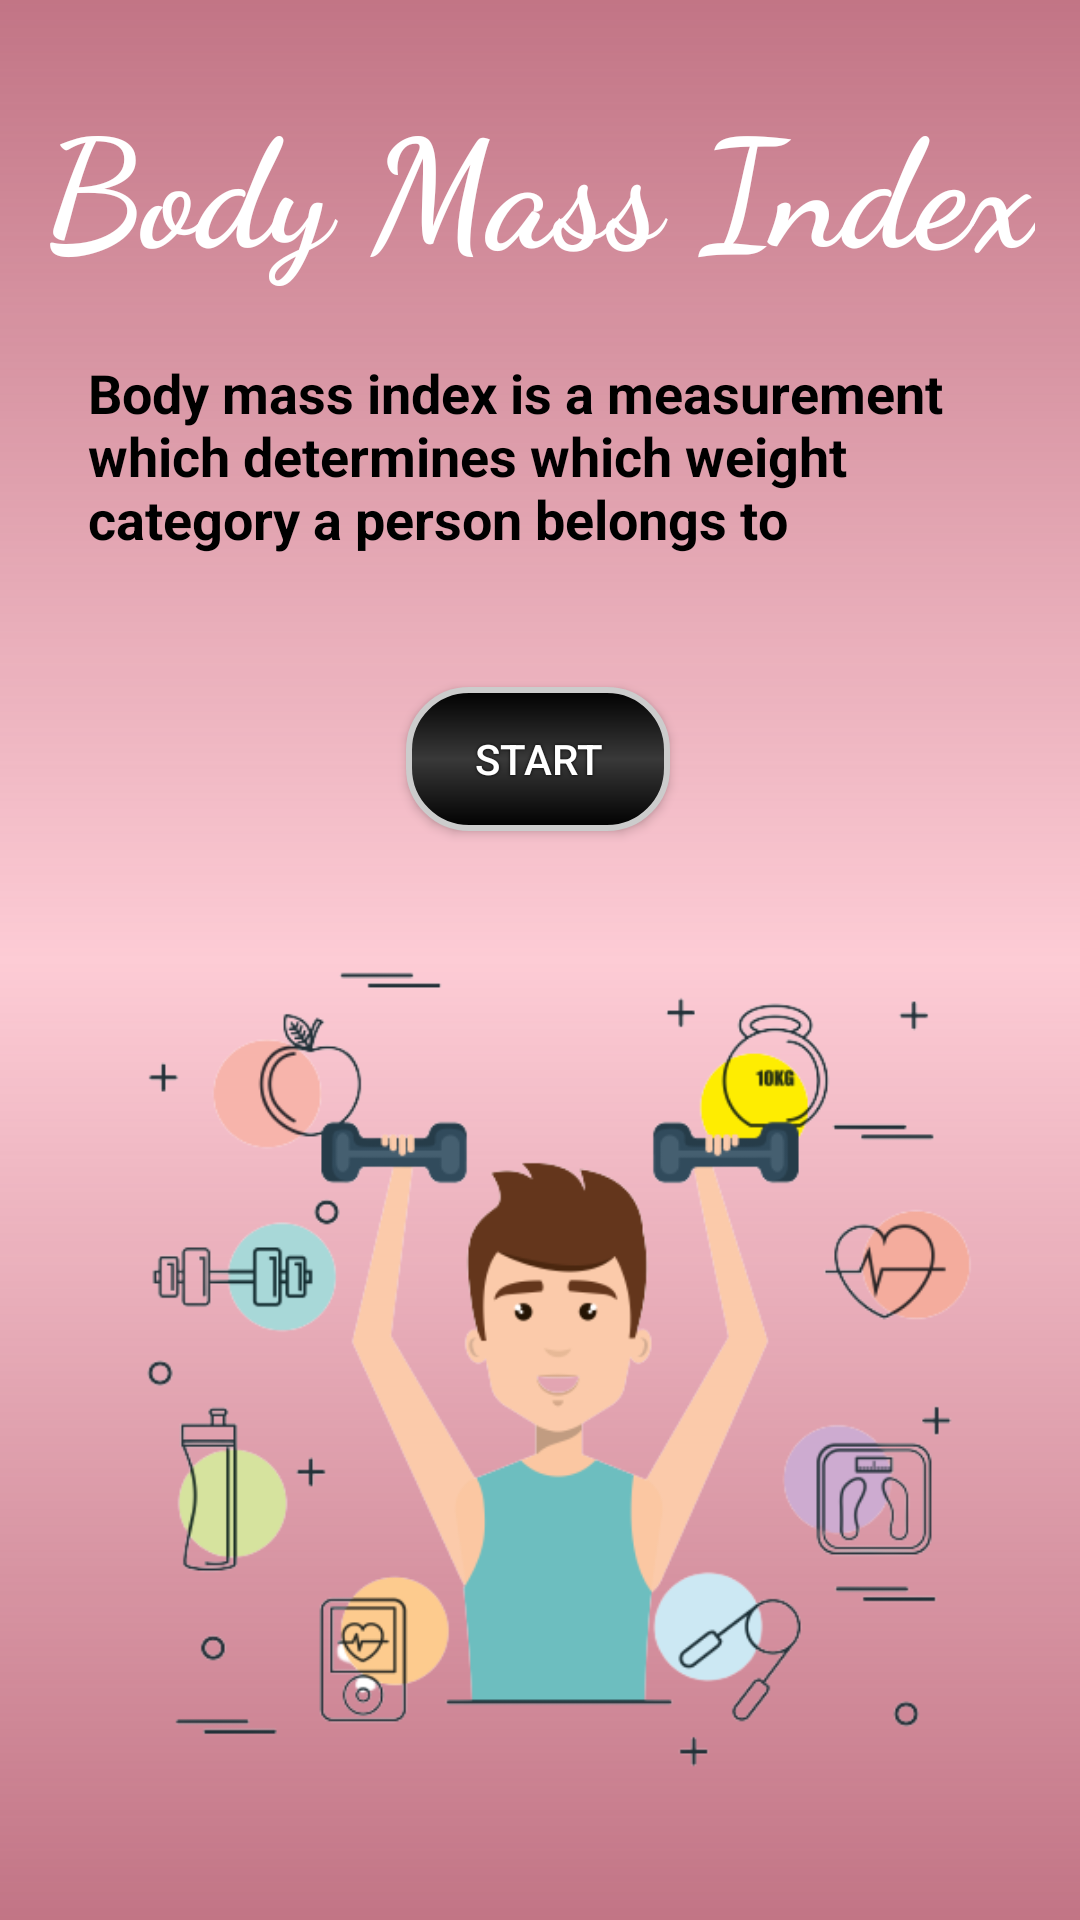

The Android layout XML behind this screen, and the referenced resources:
<!-- AndroidManifest.xml: application theme Theme.Lab_assigment_q2 -->
<!-- res/layout/activity_splach.xml -->
<?xml version="1.0" encoding="utf-8"?>
<androidx.constraintlayout.widget.ConstraintLayout xmlns:android="http://schemas.android.com/apk/res/android"
    xmlns:app="http://schemas.android.com/apk/res-auto"
    xmlns:tools="http://schemas.android.com/tools"
    android:layout_width="match_parent"
    android:layout_height="match_parent"
    tools:context=".splach"
    android:background="@drawable/splach_bg">


    <TextView
        android:id="@+id/BMI"
        android:layout_width="wrap_content"
        android:layout_height="wrap_content"
        android:fontFamily="cursive"
        android:gravity="center"
        android:text="Body Mass Index"
        android:textColor="@color/white"
        android:textSize="50dp"
        android:textStyle="bold"
        app:layout_constraintBottom_toBottomOf="parent"
        app:layout_constraintEnd_toEndOf="parent"
        app:layout_constraintHorizontal_bias="0.493"
        app:layout_constraintStart_toStartOf="parent"
        app:layout_constraintTop_toTopOf="parent"
        app:layout_constraintVertical_bias="0.046" />

    <TextView
        android:id="@+id/description"
        android:layout_width="354dp"
        android:layout_height="119dp"
        android:layout_margin="20dp"
        android:padding="26dp"
        android:text="@string/description"
        android:textSize="18sp"
        android:textColor="@color/black"
        android:textStyle="bold"
        app:layout_constraintBottom_toBottomOf="parent"
        app:layout_constraintEnd_toEndOf="parent"
        app:layout_constraintHorizontal_bias="0.491"
        app:layout_constraintStart_toStartOf="parent"
        app:layout_constraintTop_toTopOf="parent"
        app:layout_constraintVertical_bias="0.151" />

    <Button
        android:id="@+id/start"
        android:layout_width="wrap_content"
        android:layout_height="wrap_content"
        android:background="@drawable/start_button"
        android:shadowColor="@color/black"
        android:shadowRadius="2"
        android:text="@string/start"
        android:textColor="@color/white"
        app:layout_constraintBottom_toBottomOf="parent"
        app:layout_constraintEnd_toEndOf="parent"
        app:layout_constraintHorizontal_bias="0.498"
        app:layout_constraintStart_toStartOf="parent"
        app:layout_constraintTop_toTopOf="parent"
        app:layout_constraintVertical_bias="0.387" />

    <ImageView
        android:id="@+id/man"
        android:layout_width="302dp"
        android:layout_height="299dp"
        android:src="@drawable/man"
        app:layout_constraintBottom_toBottomOf="parent"
        app:layout_constraintEnd_toEndOf="parent"
        app:layout_constraintHorizontal_bias="0.614"
        app:layout_constraintStart_toStartOf="parent"
        app:layout_constraintTop_toTopOf="parent"
        app:layout_constraintVertical_bias="0.9"></ImageView>


</androidx.constraintlayout.widget.ConstraintLayout>
<!-- resources referenced by this layout -->
<resources>
  <color name="black">#FF000000</color>
  <color name="white">#FFFFFFFF</color>
  <!-- drawable man: png bitmap (drawable, 82266 bytes) -->
  <!-- drawable splach_bg (drawable) -->
  <?xml version="1.0" encoding="utf-8"?>
  <shape xmlns:android="http://schemas.android.com/apk/res/android">
  
      <gradient android:startColor="@color/dark_pink2"
          android:centerColor="@color/dark_pink"
          android:endColor="@color/dark_pink2"
          android:angle="90">
  
      </gradient>
  </shape>
  <!-- drawable start_button (drawable) -->
  <?xml version="1.0" encoding="utf-8"?>
  <shape xmlns:android="http://schemas.android.com/apk/res/android">
  
      <gradient android:startColor="@color/black"
          android:centerColor="@color/dark_gray"
          android:endColor="@color/black"
          android:angle="90">
  
      </gradient>
      <corners android:radius="20dp">
  
      </corners>
      <stroke android:color="@color/gray"
          android:width="2dp">
          
      </stroke>
  </shape>
  <string name="description">Body mass index is a measurement which determines which weight category a person belongs to</string>
  <string name="start">start</string>
  <style name="Theme.Lab_assigment_q2" parent="Theme.AppCompat.DayNight.NoActionBar">
          
          <item name="android:windowFullscreen">true</item>
          <item name="colorPrimary">@color/purple_500</item>
          <item name="colorPrimaryVariant">@color/purple_700</item>
          <item name="colorOnPrimary">@color/white</item>
          
          <item name="colorSecondary">@color/teal_200</item>
          <item name="colorSecondaryVariant">@color/teal_700</item>
          <item name="colorOnSecondary">@color/black</item>
          
          <item name="android:statusBarColor" tools:targetApi="l">?attr/colorPrimaryVariant</item>
          
      </style>
  <color name="dark_pink2">#FCC17384</color>
  <color name="dark_pink">#86FFA1B3</color>
  <color name="dark_gray">#393939</color>
  <color name="gray">#CCCCCC</color>
  <color name="purple_500">#FF6200EE</color>
  <color name="purple_700">#FF3700B3</color>
  <color name="teal_200">#FF03DAC5</color>
  <color name="teal_700">#FF018786</color>
</resources>
